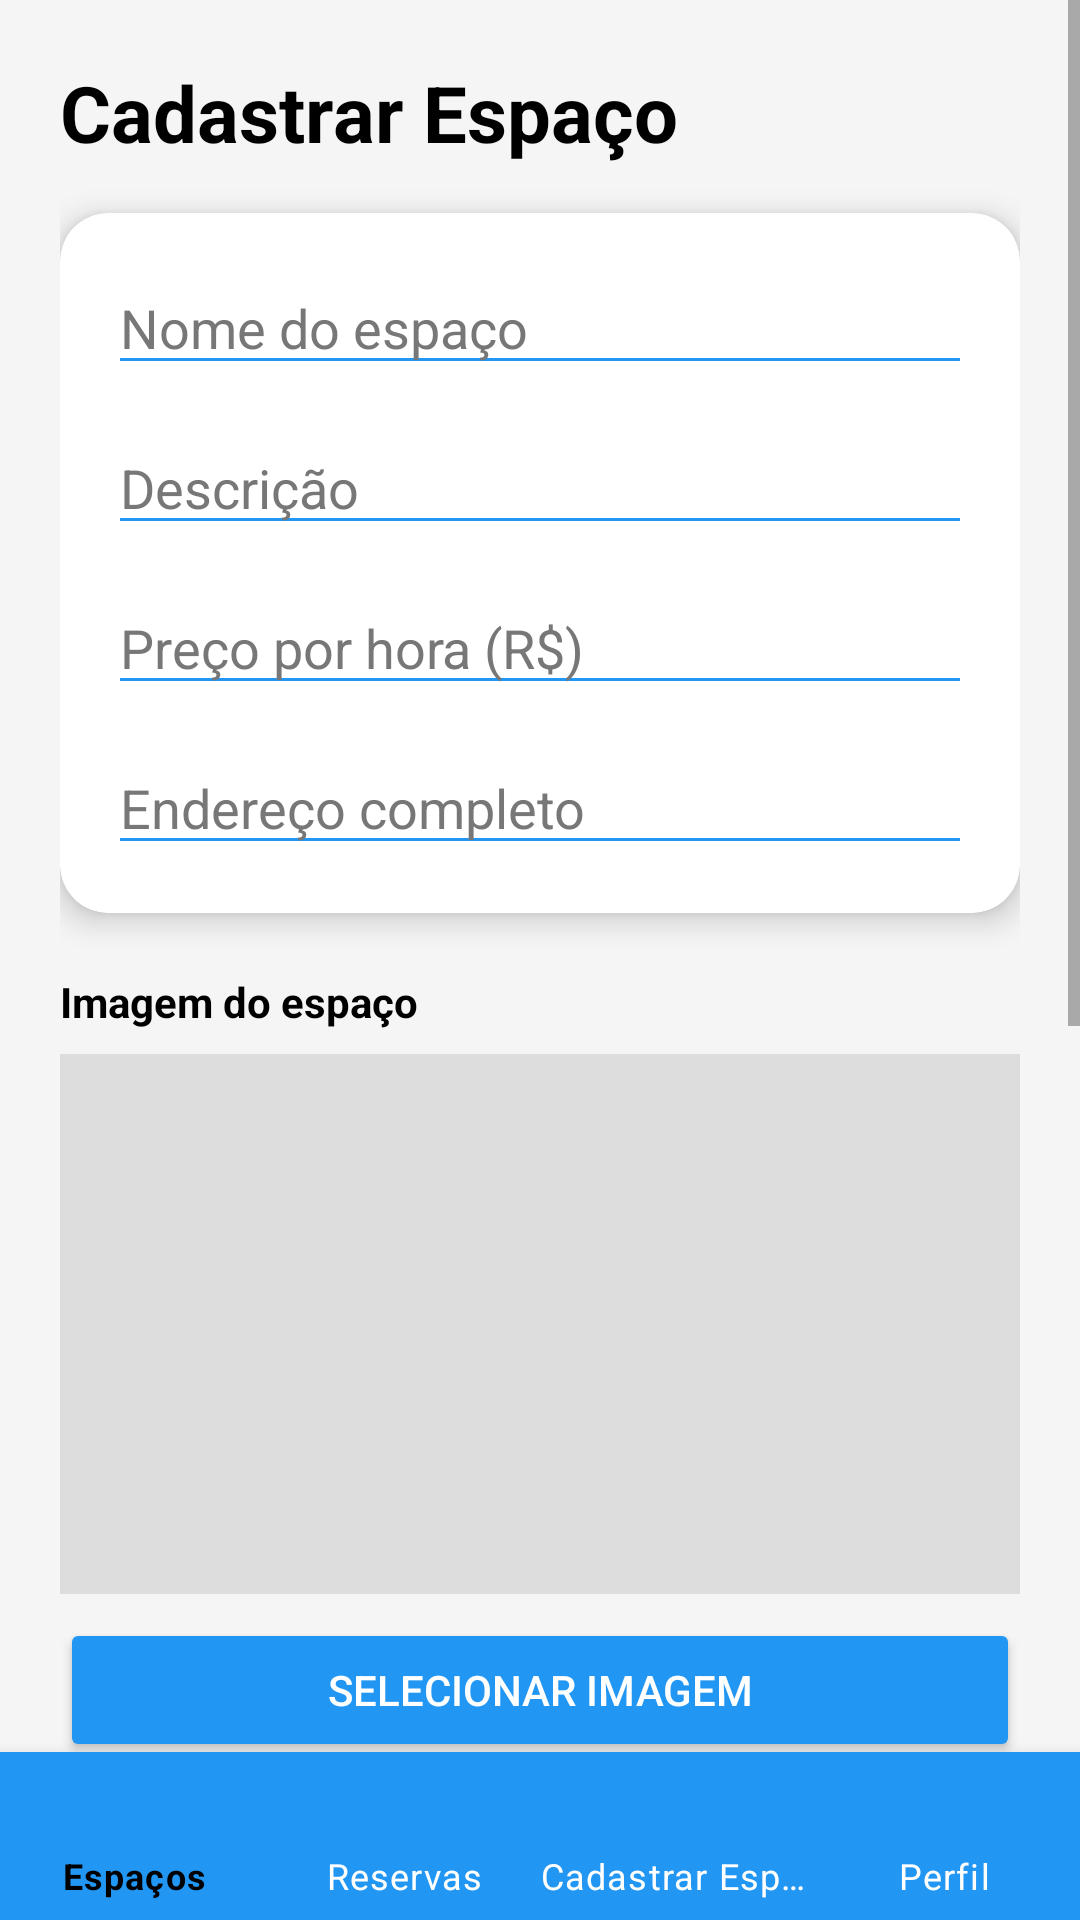

Write the Android layout XML for this screen, with the resource values it uses.
<!-- AndroidManifest.xml: application theme Theme.ProDesk -->
<!-- res/layout/activity_cadastro_espaco.xml -->
<?xml version="1.0" encoding="utf-8"?>
<androidx.constraintlayout.widget.ConstraintLayout
    xmlns:android="http://schemas.android.com/apk/res/android"
    xmlns:app="http://schemas.android.com/apk/res-auto"
    android:layout_width="match_parent"
    android:layout_height="match_parent"
    android:background="@color/background">

    
    <ScrollView
        android:layout_width="0dp"
        android:layout_height="0dp"
        android:fillViewport="true"
        app:layout_constraintTop_toTopOf="parent"
        app:layout_constraintBottom_toTopOf="@id/bottom_navigation"
        app:layout_constraintStart_toStartOf="parent"
        app:layout_constraintEnd_toEndOf="parent">

        <LinearLayout
            android:orientation="vertical"
            android:padding="20dp"
            android:layout_width="match_parent"
            android:layout_height="wrap_content">

            
            <TextView
                android:layout_width="wrap_content"
                android:layout_height="wrap_content"
                android:text="Cadastrar Espaço"
                android:textSize="26sp"
                android:textStyle="bold"
                android:textColor="@color/textPrimary"
                android:layout_marginBottom="16dp"/>

            
            <com.google.android.material.card.MaterialCardView
                android:layout_width="match_parent"
                android:layout_height="wrap_content"
                app:cardCornerRadius="16dp"
                app:cardElevation="6dp"
                app:cardBackgroundColor="@color/cardBackground">

                <LinearLayout
                    android:orientation="vertical"
                    android:padding="16dp"
                    android:layout_width="match_parent"
                    android:layout_height="wrap_content">

                    
                    <EditText
                        android:id="@+id/edtNomeEspaco"
                        android:layout_width="match_parent"
                        android:layout_height="wrap_content"
                        android:hint="Nome do espaço"
                        android:textColor="@color/textPrimary"
                        android:textColorHint="@color/hintColor"
                        android:backgroundTint="@color/primary"/>

                    
                    <EditText
                        android:id="@+id/edtDescricao"
                        android:layout_width="match_parent"
                        android:layout_height="wrap_content"
                        android:hint="Descrição"
                        android:layout_marginTop="12dp"
                        android:textColor="@color/textPrimary"
                        android:textColorHint="@color/hintColor"
                        android:backgroundTint="@color/primary"/>

                    
                    <EditText
                        android:id="@+id/edtPreco"
                        android:layout_width="match_parent"
                        android:layout_height="wrap_content"
                        android:hint="Preço por hora (R$)"
                        android:inputType="numberDecimal"
                        android:layout_marginTop="12dp"
                        android:textColor="@color/textPrimary"
                        android:textColorHint="@color/hintColor"
                        android:backgroundTint="@color/primary"/>

                    
                    <EditText
                        android:id="@+id/edtEndereco"
                        android:layout_width="match_parent"
                        android:layout_height="wrap_content"
                        android:hint="Endereço completo"
                        android:layout_marginTop="12dp"
                        android:textColor="@color/textPrimary"
                        android:textColorHint="@color/hintColor"
                        android:backgroundTint="@color/primary"/>

                </LinearLayout>
            </com.google.android.material.card.MaterialCardView>

            
            <TextView
                android:layout_width="wrap_content"
                android:layout_height="wrap_content"
                android:text="Imagem do espaço"
                android:textStyle="bold"
                android:textColor="@color/textPrimary"
                android:layout_marginTop="20dp"
                android:layout_marginBottom="8dp"/>

            <ImageView
                android:id="@+id/imgEspaco"
                android:layout_width="match_parent"
                android:layout_height="180dp"
                android:background="#DDDDDD"
                android:scaleType="centerCrop"/>

            <Button
                android:id="@+id/btnSelecionarImagem"
                android:layout_width="match_parent"
                android:layout_height="wrap_content"
                android:text="Selecionar imagem"
                android:layout_marginTop="8dp"
                android:backgroundTint="@color/primary"
                android:textColor="@color/textOnPrimary"/>

            
            <TextView
                android:layout_width="wrap_content"
                android:layout_height="wrap_content"
                android:text="Comodidades"
                android:textStyle="bold"
                android:textColor="@color/textPrimary"
                android:layout_marginTop="20dp"/>

            <CheckBox
                android:id="@+id/checkWifi"
                android:layout_width="wrap_content"
                android:layout_height="wrap_content"
                android:text="Wi-Fi"
                android:textColor="@color/textSecondary"/>

            <CheckBox
                android:id="@+id/checkAr"
                android:layout_width="wrap_content"
                android:layout_height="wrap_content"
                android:text="Ar-condicionado"
                android:textColor="@color/textSecondary"/>

            <CheckBox
                android:id="@+id/checkEstacionamento"
                android:layout_width="wrap_content"
                android:layout_height="wrap_content"
                android:text="Estacionamento"
                android:textColor="@color/textSecondary"/>

            <CheckBox
                android:id="@+id/checkCafe"
                android:layout_width="wrap_content"
                android:layout_height="wrap_content"
                android:text="Café incluso"
                android:textColor="@color/textSecondary"/>

            
            <TextView
                android:layout_width="wrap_content"
                android:layout_height="wrap_content"
                android:text="Tipo de espaço"
                android:textStyle="bold"
                android:textColor="@color/textPrimary"
                android:layout_marginTop="20dp"/>

            <RadioGroup
                android:id="@+id/radioCompartilhado"
                android:layout_width="wrap_content"
                android:layout_height="wrap_content"
                android:orientation="horizontal">

                <RadioButton
                    android:id="@+id/radioSim"
                    android:layout_width="wrap_content"
                    android:layout_height="wrap_content"
                    android:text="Compartilhado"
                    android:textColor="@color/textSecondary"/>

                <RadioButton
                    android:id="@+id/radioNao"
                    android:layout_width="wrap_content"
                    android:layout_height="wrap_content"
                    android:text="Privado"
                    android:textColor="@color/textSecondary"
                    android:layout_marginStart="20dp"/>
            </RadioGroup>

            
            <Button
                android:id="@+id/btnSalvarEspaco"
                android:layout_width="match_parent"
                android:layout_height="wrap_content"
                android:text="Salvar espaço"
                android:textColor="@color/textOnPrimary"
                android:backgroundTint="@color/primary"
                android:layout_marginTop="24dp"/>

        </LinearLayout>
    </ScrollView>

    
    <com.google.android.material.bottomnavigation.BottomNavigationView
        android:id="@+id/bottom_navigation"
        android:layout_width="0dp"
        android:layout_height="wrap_content"
        android:background="@color/primary"
        app:itemIconTint="@color/nav_item_color"
        app:itemTextColor="@color/nav_item_color"
        app:menu="@menu/menu_bottom"
        app:labelVisibilityMode="labeled"
        app:layout_constraintBottom_toBottomOf="parent"
        app:layout_constraintStart_toStartOf="parent"
        app:layout_constraintEnd_toEndOf="parent"/>

</androidx.constraintlayout.widget.ConstraintLayout>
<!-- resources referenced by this layout -->
<resources>
  <color name="background">#F5F5F5</color>
  <color name="cardBackground">#FFFFFF</color>
  <color name="hintColor">#777777</color>
  <color name="primary">#2196F3</color>
  <color name="textOnPrimary">#FFFFFF</color>
  <color name="textPrimary">#000000</color>
  <color name="textSecondary">#666666</color>
  <style name="Theme.ProDesk" parent="Theme.MaterialComponents.DayNight.NoActionBar">
          
          <item name="colorPrimary">#6200EE</item>
          <item name="colorPrimaryVariant">#3700B3</item>
          <item name="colorOnPrimary">#FFFFFF</item>
  
          
          <item name="colorSecondary">#03DAC5</item>
          <item name="colorOnSecondary">#000000</item>
  
      </style>
</resources>
